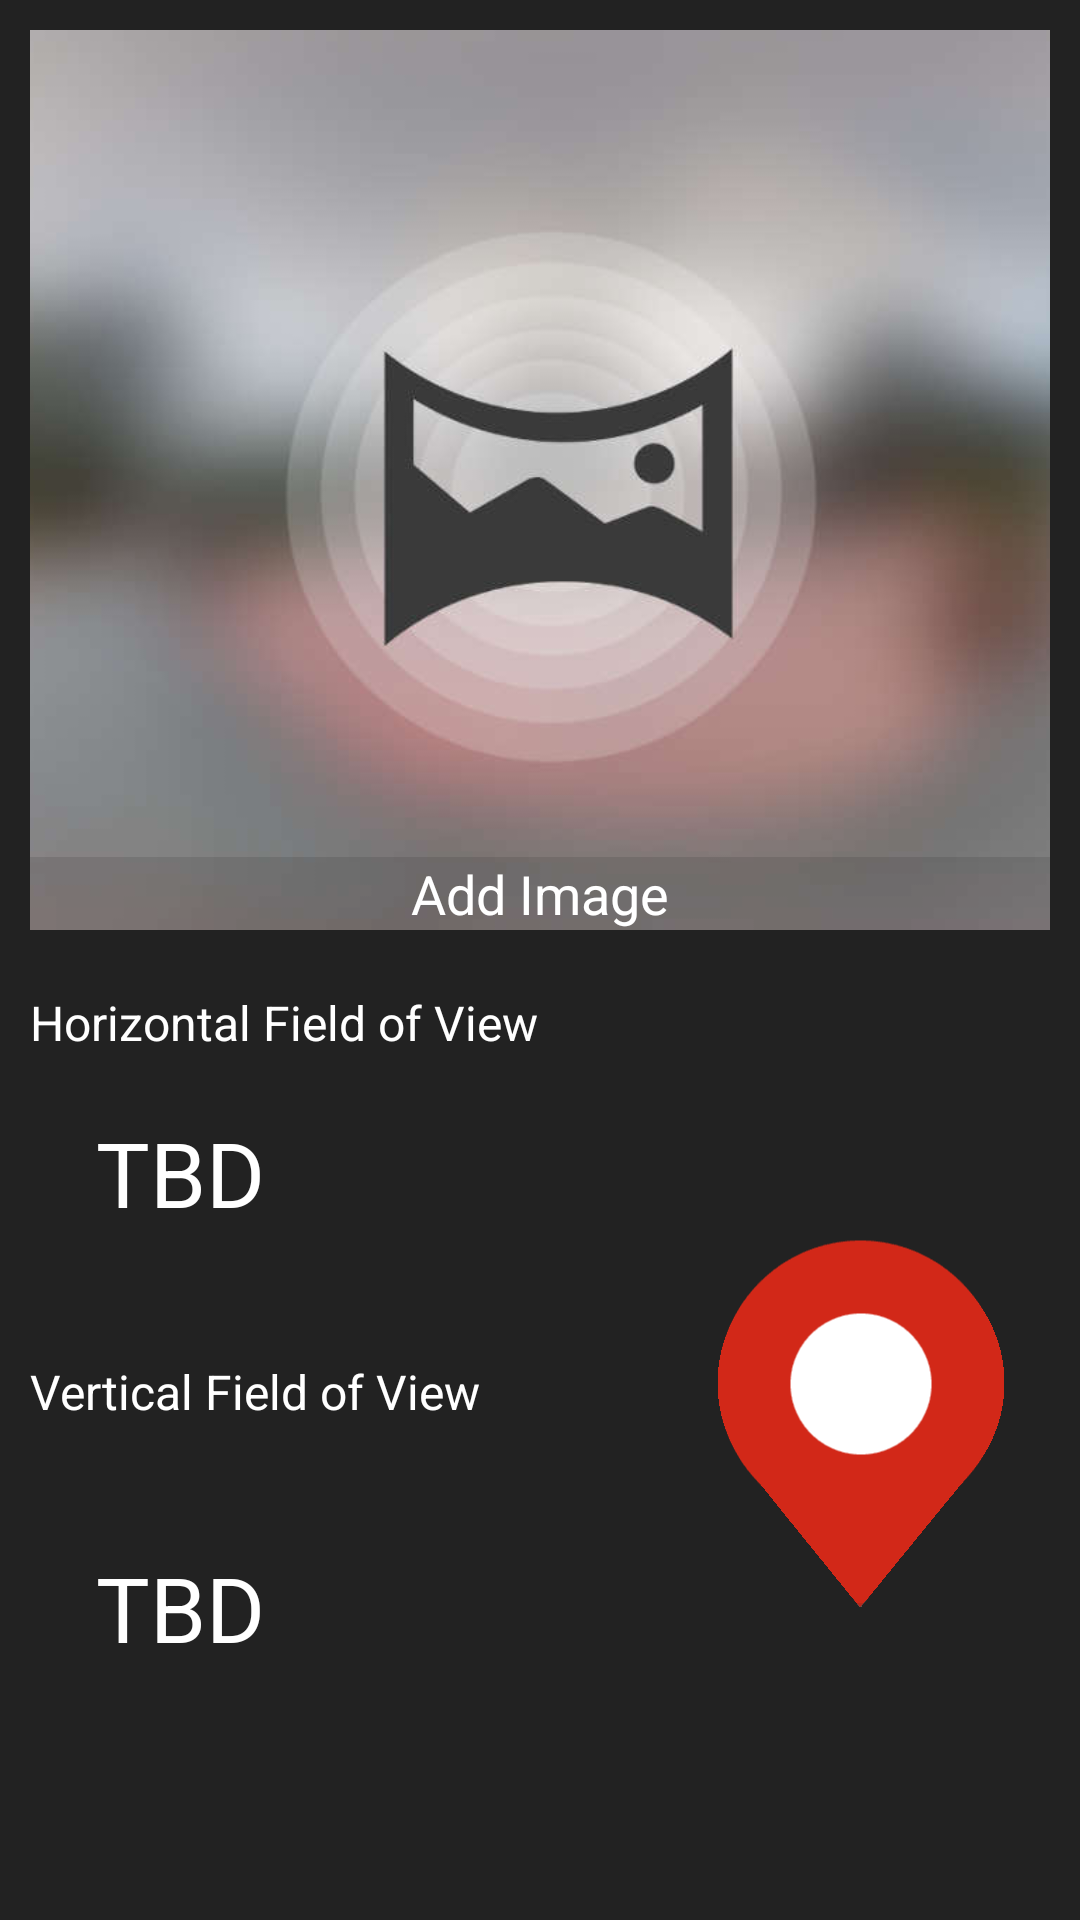

Reconstruct the res/layout file that produces this screen, plus the resources it refers to.
<!-- AndroidManifest.xml: application theme AppBaseTheme -->
<!-- res/layout/activity_edit.xml -->
<LinearLayout xmlns:android="http://schemas.android.com/apk/res/android"
    android:orientation="vertical"
    android:layout_width="match_parent"
    android:layout_height="match_parent"
    android:fitsSystemWindows="true"
    android:background="#222222">
	<RelativeLayout
    	android:layout_width="match_parent"
    	android:layout_height="0dp"
    	android:layout_weight="0.5"
    	android:padding="10sp" >
        <ImageView
            android:id="@+id/imageView11"
            android:layout_width="wrap_content"
            android:layout_height="wrap_content"
            android:layout_alignParentBottom="true"
            android:layout_alignParentLeft="true"
            android:layout_alignParentRight="true"
            android:layout_alignParentTop="true"
            android:scaleType="centerCrop"
            android:adjustViewBounds="true"
            android:src="@drawable/photosphere_pano_image" />
    	<TextView
        	android:id="@+id/textView1"
        	android:layout_width="fill_parent"
        	android:layout_height="wrap_content"
        	android:layout_alignParentBottom="true"
        	android:layout_centerHorizontal="true"
        	android:background="#25252525"
        	android:gravity="center"
        	android:text="Add Image"
        	android:textColor="#FFFFFF"
        	android:textSize="18sp" />
   	</RelativeLayout>

	<RelativeLayout
	    android:layout_width="match_parent"
	    android:layout_height="0dp"
	    android:layout_weight="0.5"
	    android:padding="10sp" >

	    <TextView
	        android:id="@+id/textView2"
	        android:layout_width="wrap_content"
	        android:layout_height="wrap_content"
	        android:layout_alignParentLeft="true"
	        android:layout_alignParentTop="true"
	        android:minLines="2"
	        android:text="Horizontal Field of View"
	        android:textColor="#FFFFFF"
	        android:textSize="16sp" />

	    <TextView
	        android:id="@+id/textView4"
	        android:layout_width="wrap_content"
	        android:layout_height="wrap_content"
	        android:layout_alignLeft="@+id/textView2"
	        android:layout_below="@+id/textView2"
	        android:layout_marginLeft="22dp"
	        android:text="TBD"
	        android:textColor="#FFFFFF"
	        android:textSize="30sp" />

	    <TextView
	        android:id="@+id/textView5"
	        android:layout_width="wrap_content"
	        android:layout_height="wrap_content"
	        android:layout_alignLeft="@+id/textView4"
	        android:layout_below="@+id/textView3"
	        android:layout_marginTop="22dp"
	        android:text="TBD"
	        android:textColor="#FFFFFF"
	        android:textSize="30sp" />

	    <TextView
	        android:id="@+id/textView3"
	        android:layout_width="wrap_content"
	        android:layout_height="wrap_content"
	        android:layout_alignLeft="@+id/textView2"
	        android:layout_below="@+id/textView4"
	        android:layout_marginTop="42dp"
	        android:minLines="2"
	        android:text="Vertical Field of View"
	        android:textColor="#FFFFFF"
	        android:textSize="16sp" />

	    <RelativeLayout
    	android:layout_width="match_parent"
    	android:layout_height="0dp"
    	android:layout_weight="0.5"
    	android:padding="10sp" >
	    <TextView
        	android:id="@+id/textView1"
        	android:layout_width="fill_parent"
        	android:layout_height="wrap_content"
        	android:layout_alignParentBottom="true"
        	android:layout_centerHorizontal="true"
        	android:background="#25252525"
        	android:gravity="center"
        	android:text="Add Image"
        	android:textColor="#FFFFFF"
        	android:textSize="18sp" />
   	</RelativeLayout>

	    <ImageView
	        android:id="@+id/imageView1"
	        android:layout_width="wrap_content"
	        android:layout_height="wrap_content"
	        android:layout_alignParentRight="true"
	        android:layout_centerVertical="true"
	        android:src="@drawable/map" />

	    <TextView
	        android:id="@+id/textView6"
	        android:layout_width="wrap_content"
	        android:layout_height="wrap_content"
	        android:layout_alignBottom="@+id/imageView1"
	        android:layout_alignLeft="@+id/imageView1"
	        android:layout_alignRight="@+id/imageView1"
        	android:gravity="center"
        	android:textColor="#FFFFFF"
        	android:background="#25252525"/>
   	
	</RelativeLayout>

</LinearLayout>
<!-- resources referenced by this layout -->
<resources>
  <!-- drawable map: png bitmap (drawable-xxhdpi, 31291 bytes) -->
  <!-- drawable photosphere_pano_image: jpg bitmap (drawable-xxhdpi, 23277 bytes) -->
  <style name="AppBaseTheme" parent="android:Theme.Light">
          <item name="android:windowContentOverlay">@null</item>
      	<item name="android:background">#222222</item>
      </style>
</resources>
